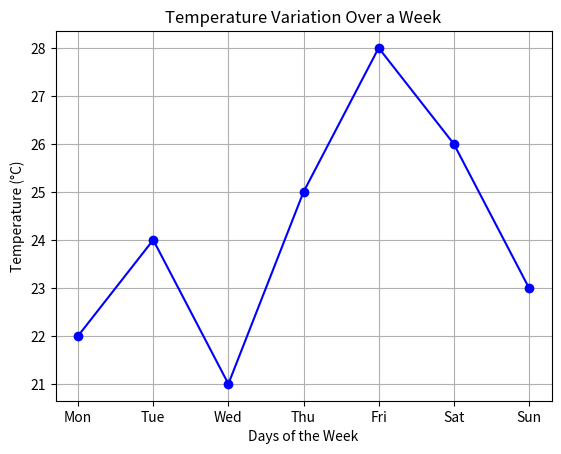

Write Python code to recreate this figure.
import matplotlib.pyplot as plt

# 1. Define the data
days = ['Mon', 'Tue', 'Wed', 'Thu', 'Fri', 'Sat', 'Sun']
temperatures = [22, 24, 21, 25, 28, 26, 23] # Example data in Celsius

# 2. Create the line plot
plt.plot(days, temperatures, marker='o', linestyle='-', color='b')

# 3. Add labels and title
plt.xlabel('Days of the Week')
plt.ylabel('Temperature (°C)')
plt.title('Temperature Variation Over a Week')

# 4. Display the plot
plt.grid(True) # Adds a grid for better readability
plt.show()
